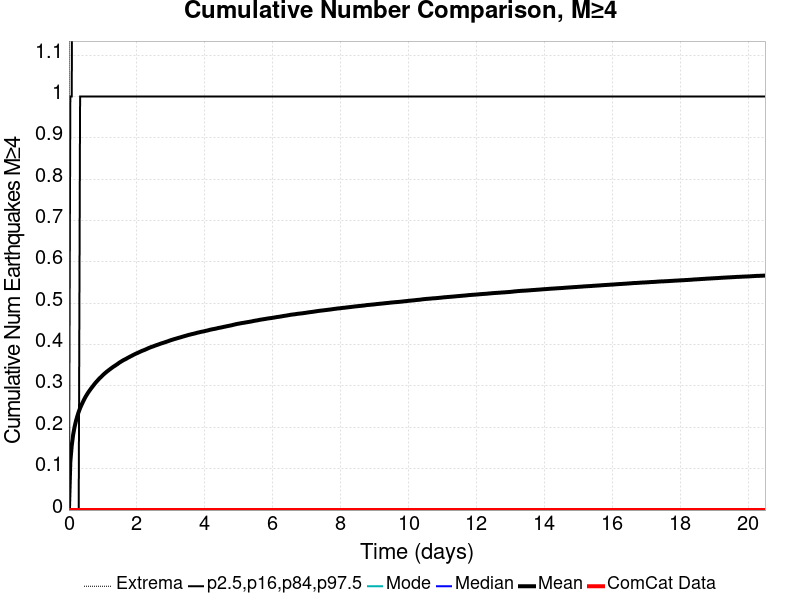

The table this chart was drawn from, first rows:
Time (days), ComCat Data, Simulation Mean, Simulation Median, Simulation Mode, Simulation Minimum, Simulation Maximum, 2.5 %-ile, 16 %-ile, 84 %-ile, 97.5 %-ile
0.0, 0.0, 0.0, 0.0, 0.0, 0.0, 0.0, 0.0, 0.0, 0.0, 0.0
0.04108, 0.0, 0.1166, 0.0, 0.0, 0.0, 19.0, 0.0, 0.0, 0.0, 1.0
0.08216, 0.0, 0.1558, 0.0, 0.0, 0.0, 26.0, 0.0, 0.0, 0.0, 1.0
0.1232, 0.0, 0.1817, 0.0, 0.0, 0.0, 31.0, 0.0, 0.0, 0.0, 2.0
0.1643, 0.0, 0.2003, 0.0, 0.0, 0.0, 33.0, 0.0, 0.0, 0.0, 2.0
0.2054, 0.0, 0.215, 0.0, 0.0, 0.0, 34.0, 0.0, 0.0, 0.0, 2.0
0.2465, 0.0, 0.2268, 0.0, 0.0, 0.0, 35.0, 0.0, 0.0, 0.0, 2.0
0.2876, 0.0, 0.2374, 0.0, 0.0, 0.0, 39.0, 0.0, 0.0, 0.0, 2.0
0.3287, 0.0, 0.2465, 0.0, 0.0, 0.0, 41.0, 0.0, 0.0, 1.0, 2.0
0.3697, 0.0, 0.2541, 0.0, 0.0, 0.0, 41.0, 0.0, 0.0, 1.0, 2.0
0.4108, 0.0, 0.2612, 0.0, 0.0, 0.0, 43.0, 0.0, 0.0, 1.0, 2.0
0.4519, 0.0, 0.2681, 0.0, 0.0, 0.0, 44.0, 0.0, 0.0, 1.0, 2.0
0.493, 0.0, 0.2743, 0.0, 0.0, 0.0, 45.0, 0.0, 0.0, 1.0, 2.0
0.5341, 0.0, 0.2799, 0.0, 0.0, 0.0, 45.0, 0.0, 0.0, 1.0, 2.0
0.5751, 0.0, 0.2852, 0.0, 0.0, 0.0, 50.0, 0.0, 0.0, 1.0, 2.0
0.6162, 0.0, 0.2899, 0.0, 0.0, 0.0, 51.0, 0.0, 0.0, 1.0, 2.0
0.6573, 0.0, 0.2946, 0.0, 0.0, 0.0, 52.0, 0.0, 0.0, 1.0, 2.0
0.6984, 0.0, 0.2989, 0.0, 0.0, 0.0, 53.0, 0.0, 0.0, 1.0, 2.0
0.7395, 0.0, 0.3033, 0.0, 0.0, 0.0, 54.0, 0.0, 0.0, 1.0, 2.0
0.7806, 0.0, 0.3075, 0.0, 0.0, 0.0, 56.0, 0.0, 0.0, 1.0, 2.0
0.8216, 0.0, 0.3113, 0.0, 0.0, 0.0, 56.0, 0.0, 0.0, 1.0, 2.0
0.8627, 0.0, 0.315, 0.0, 0.0, 0.0, 59.0, 0.0, 0.0, 1.0, 2.0
0.9038, 0.0, 0.3187, 0.0, 0.0, 0.0, 60.0, 0.0, 0.0, 1.0, 2.0
0.9449, 0.0, 0.3217, 0.0, 0.0, 0.0, 61.0, 0.0, 0.0, 1.0, 2.0
0.986, 0.0, 0.3252, 0.0, 0.0, 0.0, 61.0, 0.0, 0.0, 1.0, 2.0
1.027, 0.0, 0.3284, 0.0, 0.0, 0.0, 62.0, 0.0, 0.0, 1.0, 2.0
1.068, 0.0, 0.3313, 0.0, 0.0, 0.0, 62.0, 0.0, 0.0, 1.0, 3.0
1.109, 0.0, 0.3342, 0.0, 0.0, 0.0, 62.0, 0.0, 0.0, 1.0, 3.0
1.15, 0.0, 0.3368, 0.0, 0.0, 0.0, 63.0, 0.0, 0.0, 1.0, 3.0
1.191, 0.0, 0.3394, 0.0, 0.0, 0.0, 64.0, 0.0, 0.0, 1.0, 3.0
1.232, 0.0, 0.342, 0.0, 0.0, 0.0, 64.0, 0.0, 0.0, 1.0, 3.0
1.274, 0.0, 0.3444, 0.0, 0.0, 0.0, 64.0, 0.0, 0.0, 1.0, 3.0
1.315, 0.0, 0.3469, 0.0, 0.0, 0.0, 64.0, 0.0, 0.0, 1.0, 3.0
1.356, 0.0, 0.3489, 0.0, 0.0, 0.0, 65.0, 0.0, 0.0, 1.0, 3.0
1.397, 0.0, 0.3513, 0.0, 0.0, 0.0, 69.0, 0.0, 0.0, 1.0, 3.0
1.438, 0.0, 0.3535, 0.0, 0.0, 0.0, 69.0, 0.0, 0.0, 1.0, 3.0
1.479, 0.0, 0.3561, 0.0, 0.0, 0.0, 71.0, 0.0, 0.0, 1.0, 3.0
1.52, 0.0, 0.3582, 0.0, 0.0, 0.0, 71.0, 0.0, 0.0, 1.0, 3.0
1.561, 0.0, 0.3603, 0.0, 0.0, 0.0, 72.0, 0.0, 0.0, 1.0, 3.0
1.602, 0.0, 0.3623, 0.0, 0.0, 0.0, 74.0, 0.0, 0.0, 1.0, 3.0
1.643, 0.0, 0.364, 0.0, 0.0, 0.0, 75.0, 0.0, 0.0, 1.0, 3.0
1.684, 0.0, 0.3656, 0.0, 0.0, 0.0, 75.0, 0.0, 0.0, 1.0, 3.0
1.725, 0.0, 0.3677, 0.0, 0.0, 0.0, 77.0, 0.0, 0.0, 1.0, 3.0
1.767, 0.0, 0.3695, 0.0, 0.0, 0.0, 77.0, 0.0, 0.0, 1.0, 3.0
1.808, 0.0, 0.3712, 0.0, 0.0, 0.0, 77.0, 0.0, 0.0, 1.0, 3.0
1.849, 0.0, 0.3729, 0.0, 0.0, 0.0, 78.0, 0.0, 0.0, 1.0, 3.0
1.89, 0.0, 0.3748, 0.0, 0.0, 0.0, 79.0, 0.0, 0.0, 1.0, 3.0
1.931, 0.0, 0.3765, 0.0, 0.0, 0.0, 79.0, 0.0, 0.0, 1.0, 3.0
1.972, 0.0, 0.3782, 0.0, 0.0, 0.0, 80.0, 0.0, 0.0, 1.0, 3.0
2.013, 0.0, 0.3795, 0.0, 0.0, 0.0, 83.0, 0.0, 0.0, 1.0, 3.0
2.054, 0.0, 0.3812, 0.0, 0.0, 0.0, 83.0, 0.0, 0.0, 1.0, 3.0
2.095, 0.0, 0.3827, 0.0, 0.0, 0.0, 83.0, 0.0, 0.0, 1.0, 3.0
2.136, 0.0, 0.3843, 0.0, 0.0, 0.0, 83.0, 0.0, 0.0, 1.0, 3.0
2.177, 0.0, 0.3857, 0.0, 0.0, 0.0, 84.0, 0.0, 0.0, 1.0, 3.0
2.218, 0.0, 0.3869, 0.0, 0.0, 0.0, 84.0, 0.0, 0.0, 1.0, 3.0
2.259, 0.0, 0.3883, 0.0, 0.0, 0.0, 85.0, 0.0, 0.0, 1.0, 3.0
2.301, 0.0, 0.3898, 0.0, 0.0, 0.0, 86.0, 0.0, 0.0, 1.0, 3.0
2.342, 0.0, 0.3915, 0.0, 0.0, 0.0, 86.0, 0.0, 0.0, 1.0, 3.0
2.383, 0.0, 0.3928, 0.0, 0.0, 0.0, 87.0, 0.0, 0.0, 1.0, 3.0
2.424, 0.0, 0.3942, 0.0, 0.0, 0.0, 88.0, 0.0, 0.0, 1.0, 3.0
... 440 more rows
